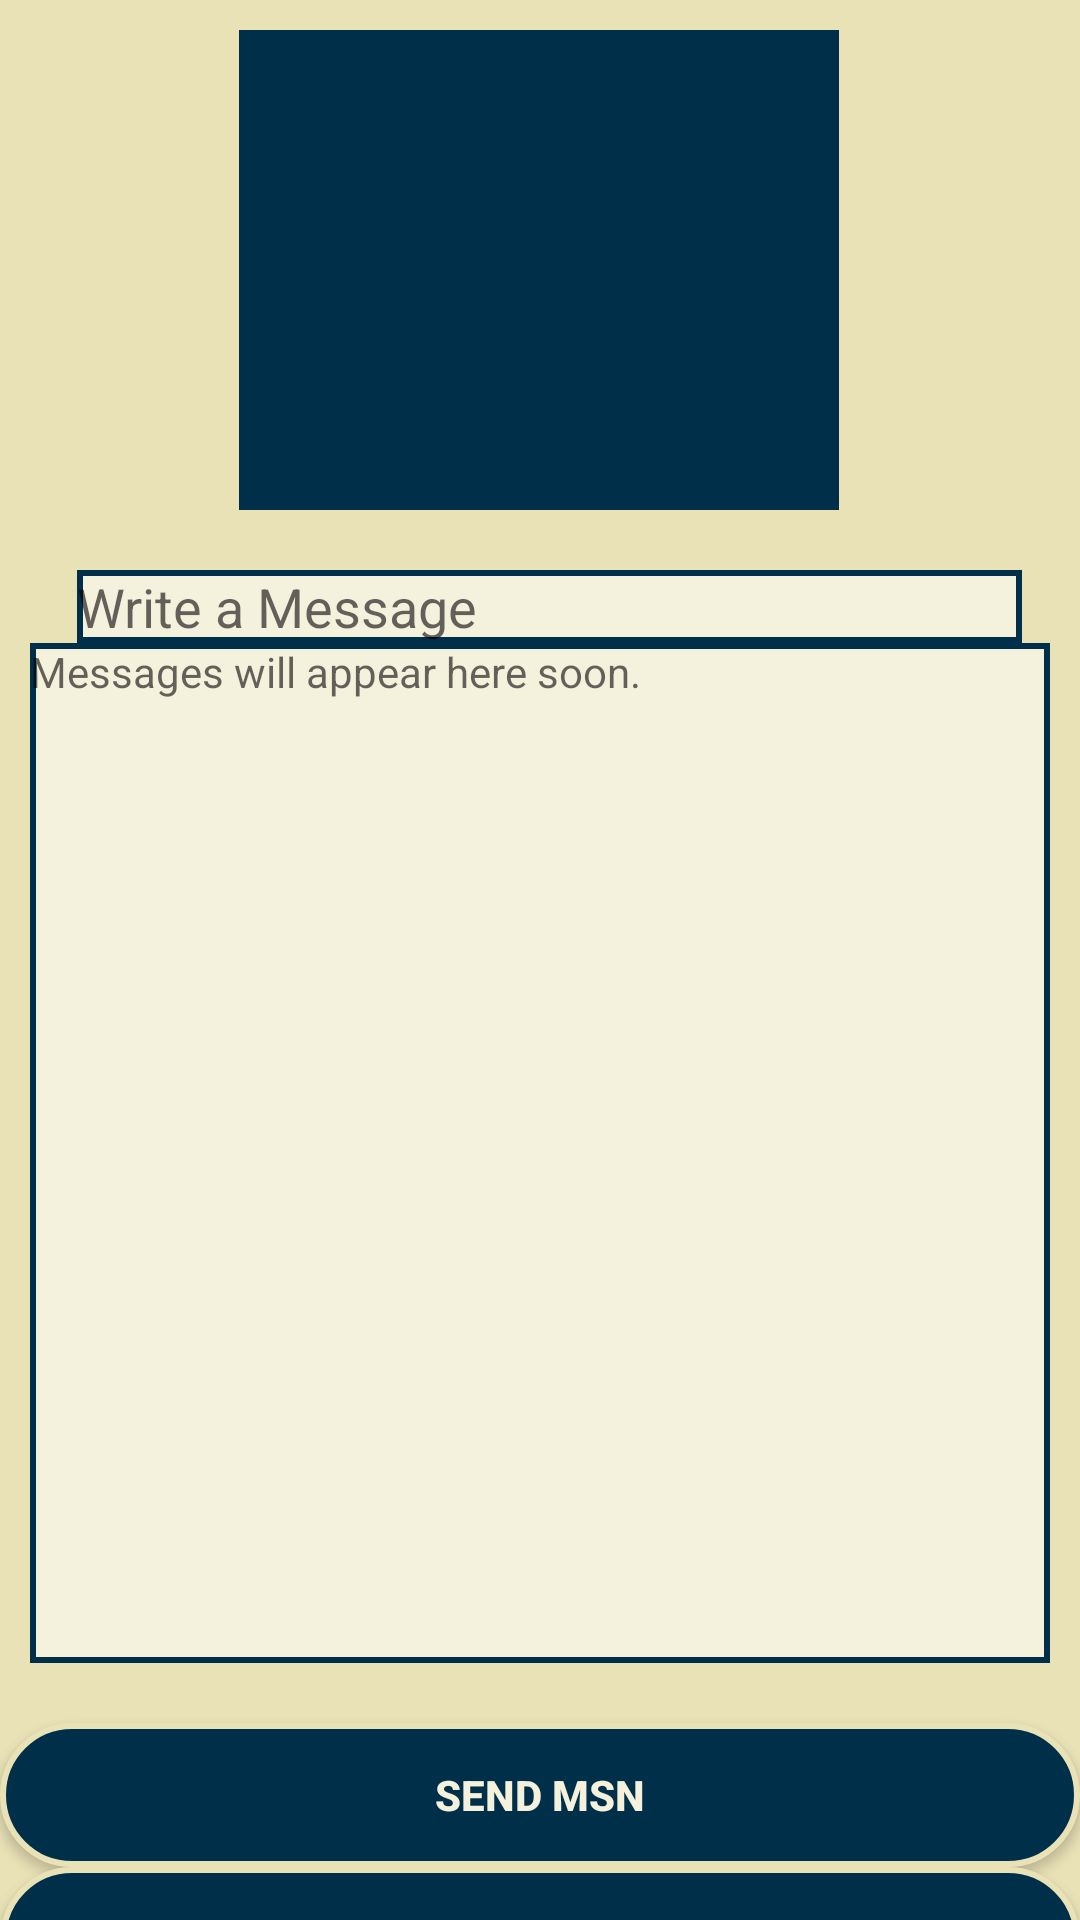

Write the Android layout XML for this screen, with the resource values it uses.
<!-- AndroidManifest.xml: application theme Theme.MyWeekendHomework -->
<!-- res/layout/activity_main.xml -->
<?xml version="1.0" encoding="utf-8"?>
<androidx.constraintlayout.widget.ConstraintLayout xmlns:android="http://schemas.android.com/apk/res/android"
    xmlns:app="http://schemas.android.com/apk/res-auto"
    xmlns:tools="http://schemas.android.com/tools"
    android:layout_width="match_parent"
    android:layout_height="match_parent"
    tools:context=".MainActivity"
    android:background="#EAE2B7">


    <androidx.appcompat.widget.AppCompatButton
        android:id="@+id/main_sent_bt"
        android:layout_width="match_parent"
        android:layout_height="wrap_content"
        android:background="@drawable/button_bg"
        android:text="@string/send_msn"
        android:textColor="#f4f1dc"
        android:textStyle="bold"
        tools:layout_editor_absoluteX="167dp"
        tools:layout_editor_absoluteY="597dp"
        app:layout_constraintStart_toStartOf="parent"
        app:layout_constraintEnd_toEndOf="parent"
        app:layout_constraintBottom_toTopOf="@id/clear_bt"
        app:layout_constraintTop_toBottomOf="@id/main_tv"/>

    <androidx.appcompat.widget.AppCompatButton
        android:id="@+id/clear_bt"
        android:layout_width="match_parent"
        android:layout_height="wrap_content"
        android:layout_marginBottom="28dp"
        android:background="@drawable/button_bg"
        android:text="@string/clear"
        android:textColor="#f4f1dc"
        android:textStyle="bold"
        app:layout_constraintBottom_toBottomOf="parent"
        app:layout_constraintEnd_toEndOf="parent"
        app:layout_constraintHorizontal_bias="1.0"
        app:layout_constraintStart_toStartOf="parent"
        app:layout_constraintTop_toBottomOf="@id/main_tv"
        app:layout_constraintVertical_bias="0.995" />

    <TextView
        android:id="@+id/main_tv"
        android:background="@drawable/border_color"
        android:layout_width="match_parent"
        android:layout_height="340dp"
        android:layout_marginLeft="10dp"
        android:layout_marginRight="10dp"
        android:layout_marginBottom="20dp"
        android:hint="@string/tv_hint"
        app:layout_constraintBottom_toBottomOf="@id/main_sent_bt"
        app:layout_constraintEnd_toEndOf="parent"
        app:layout_constraintHorizontal_bias="0.498"
        app:layout_constraintStart_toStartOf="parent"
        app:layout_constraintTop_toBottomOf="@id/main_et" />

    <EditText
        android:id="@+id/main_et"
        android:background="@drawable/border_color"
        android:layout_width="wrap_content"
        android:layout_height="wrap_content"
        android:layout_marginTop="20dp"
        android:ems="15"
        android:inputType="textPersonName"
        android:hint="@string/et_hint"
        app:layout_constraintEnd_toEndOf="parent"
        app:layout_constraintHorizontal_bias="0.567"
        app:layout_constraintStart_toStartOf="parent"
        app:layout_constraintTop_toBottomOf="@id/main_image"
        app:layout_constraintBottom_toTopOf="@id/main_tv"/>

    <ImageView
        android:id="@+id/main_image"
        android:background="#003049"
        android:layout_width="200dp"
        android:layout_height="160dp"
        android:layout_marginTop="10dp"
        app:layout_constraintBottom_toBottomOf="@id/main_et"
        app:layout_constraintEnd_toEndOf="parent"
        app:layout_constraintHorizontal_bias="0.498"
        app:layout_constraintStart_toStartOf="parent"
        app:layout_constraintTop_toBottomOf="parent"
        app:layout_constraintTop_toTopOf="parent"
        app:layout_constraintVertical_bias="0"
         />

</androidx.constraintlayout.widget.ConstraintLayout>
<!-- resources referenced by this layout -->
<resources>
  <!-- drawable border_color (drawable-v24) -->
  <?xml version="1.0" encoding="utf-8"?>
  <shape xmlns:android="http://schemas.android.com/apk/res/android" android:shape="rectangle">
      <stroke
          android:width="2dp"
          android:color="#003049" />
      <solid
          android:color="#f4f1dc" />
  </shape>
  <!-- drawable button_bg (drawable-v24) -->
  <?xml version="1.0" encoding="utf-8"?>
  <shape xmlns:android="http://schemas.android.com/apk/res/android">
  <solid
      android:color="#003049" ></solid>
      <corners
          android:radius="360dp"
          ></corners>
      <stroke
          android:width="2dp"
          android:color="#eae2b7"
          ></stroke>
  </shape>
  <string name="clear">Clear</string>
  <string name="et_hint">Write a Message</string>
  <string name="send_msn">Send MSN</string>
  <string name="tv_hint">Messages will appear here soon.</string>
  <style name="Theme.MyWeekendHomework" parent="Theme.MaterialComponents.DayNight.NoActionBar">
          
          <item name="colorPrimary">@color/purple_500</item>
          <item name="colorPrimaryVariant">@color/purple_700</item>
          <item name="colorOnPrimary">@color/white</item>
          
          <item name="colorSecondary">@color/teal_200</item>
          <item name="colorSecondaryVariant">@color/teal_700</item>
          <item name="colorOnSecondary">@color/black</item>
          
          <item name="android:statusBarColor" tools:targetApi="l">?attr/colorPrimaryVariant</item>
          
      </style>
  <!-- not gathered from this repository: default colours our renderer supplied (Android Studio template values) -->
  <color name="purple_500">#FF6200EE</color>
  <color name="purple_700">#FF3700B3</color>
  <color name="teal_200">#FF03DAC5</color>
  <color name="teal_700">#FF018786</color>
  <color name="black">#FF000000</color>
  <color name="white">#FFFFFFFF</color>
</resources>
